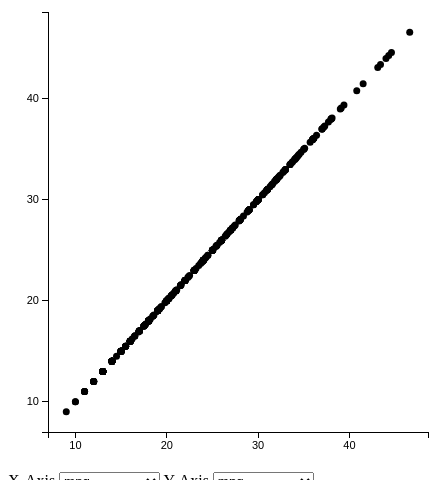
D3 v3 page, settled after 360 driven frames (6 s of simulated time); the page loaded 1 data file(s).


// ── main.js
var padding = 40,
    width = 500,
    height = 500;

var data = [];
var dataset = [];
var xVar, yVar;
var xValue, xScale, xMap, xAxis;
var yValue, yScale, yMap, yAxis;

$(document).ready(
function() {
	d3.csv("car.csv", processData);
});

function processData (error, dataset) {
	var options = [];
	var cols = d3.keys(dataset[0]);
	for (var i = 0; i < cols.length; i++) {
		// Ignore categorical dimentions origin and name
		if (cols[i] == 'origin' || cols[i] == 'name') {
			continue;
		}
		var elem  = {
			'id' : cols[i],
			'name': cols[i]
		};
		options.push(elem);
	}
	dataset.forEach(function (row, ix) {
		for (var i = 0; i < options.length; i++) {
			row[options[i].id] = + row[options[i].id];
		}
	});
	var svg = d3.select('svg')
		.attr("width", width)
		.attr("height", height);
	data = dataset;
	assignSelections(options);
	drawData(options[0].id, options[0].id);
}

function assignSelections (options) {
	var xSelect  = $('#sel-x');
	var ySelect  = $('#sel-y');
	for (var i = 0; i < options.length; i++) {
		var xOpt = options[i];
		$('<option></option>')
			.val(xOpt.id)
			.text(xOpt.name)
			.appendTo(xSelect);
		var yOpt = options[i];
		$('<option></option>')
			.val(yOpt.id)
			.text(yOpt.name)
			.appendTo(ySelect);
	}
}

function subset(xVar, yVar) {
        dataset = [];
        data.forEach(function(row, i) {
                dataset.push([row[xVar], row[yVar], row["name"]]);
        });
        return dataset;
}

function subset_min_max(xVar, yVar, min, max) {
	console.log(min, max);
	dataset = [];
	data.forEach(function(row, i) {
		if (row.mpg >= min && row.mpg <= max) {
			console.log('pushing');
			dataset.push([row[xVar], row[yVar], row["name"]]);
		}
	});
	return dataset;
}

function drawData(xVar, yVar) {
	xVar = xVar;
	yVar = yVar;
	dataset = subset(xVar, yVar);
	xValue = function(d) { return d[0];};
	xScale = d3.scale.linear().range([padding, width - padding*2]);
	xMap = function (d) { return xScale(xValue(d))};
	xAxis = d3.svg.axis().scale(xScale).orient("bottom").ticks(5);
	yValue = function(d) { return d[1];};
	yScale = d3.scale.linear().range([height - padding, padding]);
	yMap = function (d) { return yScale(yValue(d))};
	yAxis = d3.svg.axis().scale(yScale).orient("left").ticks(5);
	xScale.domain([d3.min(dataset, xValue)-2, d3.max(dataset, xValue)+2]);
  	yScale.domain([d3.min(dataset, yValue)-2, d3.max(dataset, yValue)+2]);
  	var svg = d3.select('svg');
  	var selection = svg.selectAll("circle").data(dataset);
  	selection.enter().append("circle")
	    .attr("class", "dot")
	    .attr("r", 3.5)
	    .attr("cx", xMap)
	    .attr("cy", yMap);
	selection.on("mouseover", function(d) {
       	$("#hovered").text(d[2]);
    });

	selection.exit().remove();

	// Add to X axis
    svg.append("g")
        .attr("class", "x axis")
        .attr("transform", "translate(0," + (width - padding) +")")
        .call(xAxis);

    // Add to Y axis
    svg.append("g")
        .attr("class", "y axis")
        .attr("transform", "translate(" + padding +",0)")
        .call(yAxis);

    d3.select('#sel-x')
    	.on('change', function() {
    		xVar = $('#sel-x option:selected').val();
    		dataset = subset(xVar, yVar);
    		console.log(xVar, yVar, dataset[0], dataset[0]);
    		xValue = function(d) { return d[0];};
			xScale = d3.scale.linear().range([padding, width - padding*2]);
			xMap = function (d) { return xScale(xValue(d))};
			xAxis = d3.svg.axis().scale(xScale).orient("bottom").ticks(5);
			xScale.domain([d3.min(dataset, xValue)-2, d3.max(dataset, xValue)+2]);
			var svg = d3.select('svg');
		  	var selection = svg.selectAll("circle").data(dataset, function(d) {return (d)});
		  	selection.enter().append("circle")
			    .attr("class", "dot")
			    .attr("r", 3.5)
			    .attr("cx", xMap)
			    .attr("cy", yMap);
            selection.on("mouseover", function(d) {
            	$("#hovered").text(d[2]);
            });
			selection.exit().remove();
			svg.select(".x.axis")
                .transition()
                .duration(1000)
                .call(xAxis);
    	});
    d3.select('#sel-y')
    	.on('change', function() {
    		yVar = $('#sel-y option:selected').val();
    		dataset = subset(xVar, yVar);
    		console.log(xVar, yVar, dataset[0], dataset[0]);
    		yValue = function(d) { return d[1];};
			yScale = d3.scale.linear().range([height - padding, padding]);
			yMap = function (d) { return yScale(yValue(d))};
			yAxis = d3.svg.axis().scale(yScale).orient("left").ticks(5);
			yScale.domain([d3.min(dataset, yValue)-2, d3.max(dataset, yValue)+2]);
			var svg = d3.select('svg');
			var selection = svg.selectAll("circle").data(dataset, function(d) {return (d)});
			selection.enter().append("circle")
			    .attr("class", "dot")
			    .attr("r", 3.5)
			    .attr("cx", xMap)
			    .attr("cy", yMap);
            selection.on("mouseover", function(d) {
            	$("#hovered").text(d[2]);
            });
			selection.exit().remove();
			svg.select(".y.axis")
                .transition()
                .duration(1000)
                .call(yAxis);
    	});
    d3.select('#update')
    	.on('click', function() {
    		var min = + $('#mpg-min').val();
    		var max = + $('#mpg-max').val();
    		dataset = subset_min_max(xVar, yVar, min, max);
    		console.log(xVar, yVar, dataset[0], dataset[0]);
    		var svg = d3.select('svg');
			var selection = svg.selectAll("circle").data(dataset, function(d) {return (d)});
			selection.enter().append("circle")
			    .attr("class", "dot")
			    .attr("r", 3.5)
			    .attr("cx", xMap)
			    .attr("cy", yMap);
			selection.on("mouseover", function(d) {
				console.log('hello', d);
            	$("#hovered").text(d[2]);
            });
			selection.exit().remove();
    	})



}


### data: car.csv
name, mpg, cylinders, displacement, horsepower, weight, acceleration, model.year, origin
chevrolet chevelle malibu, 18, 8, 307, 130, 3504, 12, 1970, American
buick skylark 320, 15, 8, 350, 165, 3693, 11.5, 1970, American
plymouth satellite, 18, 8, 318, 150, 3436, 11, 1970, American
amc rebel sst, 16, 8, 304, 150, 3433, 12, 1970, American
ford torino, 17, 8, 302, 140, 3449, 10.5, 1970, American
ford galaxie 500, 15, 8, 429, 198, 4341, 10, 1970, American
chevrolet impala, 14, 8, 454, 220, 4354, 9, 1970, American
plymouth fury iii, 14, 8, 440, 215, 4312, 8.5, 1970, American
pontiac catalina, 14, 8, 455, 225, 4425, 10, 1970, American
amc ambassador dpl, 15, 8, 390, 190, 3850, 8.5, 1970, American
dodge challenger se, 15, 8, 383, 170, 3563, 10, 1970, American
plymouth, 14, 8, 340, 160, 3609, 8, 1970, American
chevrolet monte carlo, 15, 8, 400, 150, 3761, 9.5, 1970, American
buick estate wagon (sw), 14, 8, 455, 225, 3086, 10, 1970, American
toyota corona mark ii, 24, 4, 113, 95, 2372, 15, 1970, Japanese
plymouth duster, 22, 6, 198, 95, 2833, 15.5, 1970, American
amc hornet, 18, 6, 199, 97, 2774, 15.5, 1970, American
ford maverick, 21, 6, 200, 85, 2587, 16, 1970, American
datsun pl510, 27, 4, 97, 88, 2130, 14.5, 1970, Japanese
volkswagen 1131 deluxe sedan, 26, 4, 97, 46, 1835, 20.5, 1970, European
peugeot 504, 25, 4, 110, 87, 2672, 17.5, 1970, European
audi 100 ls, 24, 4, 107, 90, 2430, 14.5, 1970, European
saab 99e, 25, 4, 104, 95, 2375, 17.5, 1970, European
bmw 2002, 26, 4, 121, 113, 2234, 12.5, 1970, European
amc gremlin, 21, 6, 199, 90, 2648, 15, 1970, American
ford f250, 10, 8, 360, 215, 4615, 14, 1970, American
chevy c20, 10, 8, 307, 200, 4376, 15, 1970, American
dodge d200, 11, 8, 318, 210, 4382, 13.5, 1970, American
hi 1200d, 9, 8, 304, 193, 4732, 18.5, 1970, American
datsun pl510, 27, 4, 97, 88, 2130, 14.5, 1971, Japanese
chevrolet vega 2300, 28, 4, 140, 90, 2264, 15.5, 1971, American
toyota corona, 25, 4, 113, 95, 2228, 14, 1971, Japanese
amc gremlin, 19, 6, 232, 100, 2634, 13, 1971, American
plymouth satellite custom, 16, 6, 225, 105, 3439, 15.5, 1971, American
chevrolet chevelle malibu, 17, 6, 250, 100, 3329, 15.5, 1971, American
ford torino 500, 19, 6, 250, 88, 3302, 15.5, 1971, American
amc matador, 18, 6, 232, 100, 3288, 15.5, 1971, American
chevrolet impala, 14, 8, 350, 165, 4209, 12, 1971, American
pontiac catalina brougham, 14, 8, 400, 175, 4464, 11.5, 1971, American
ford galaxie 500, 14, 8, 351, 153, 4154, 13.5, 1971, American
plymouth fury iii, 14, 8, 318, 150, 4096, 13, 1971, American
dodge monaco (sw), 12, 8, 383, 180, 4955, 11.5, 1971, American
ford country squire (sw), 13, 8, 400, 170, 4746, 12, 1971, American
pontiac safari (sw), 13, 8, 400, 175, 5140, 12, 1971, American
amc hornet sportabout (sw), 18, 6, 258, 110, 2962, 13.5, 1971, American
chevrolet vega (sw), 22, 4, 140, 72, 2408, 19, 1971, American
pontiac firebird, 19, 6, 250, 100, 3282, 15, 1971, American
ford mustang, 18, 6, 250, 88, 3139, 14.5, 1971, American
mercury capri 2000, 23, 4, 122, 86, 2220, 14, 1971, American
opel 1900, 28, 4, 116, 90, 2123, 14, 1971, European
peugeot 304, 30, 4, 79, 70, 2074, 19.5, 1971, European
fiat 124b, 30, 4, 88, 76, 2065, 14.5, 1971, European
toyota corolla 1200, 31, 4, 71, 65, 1773, 19, 1971, Japanese
datsun 1200, 35, 4, 72, 69, 1613, 18, 1971, Japanese
volkswagen model 111, 27, 4, 97, 60, 1834, 19, 1971, European
plymouth cricket, 26, 4, 91, 70, 1955, 20.5, 1971, American
toyota corona hardtop, 24, 4, 113, 95, 2278, 15.5, 1972, Japanese
dodge colt hardtop, 25, 4, 97.5, 80, 2126, 17, 1972, American
volkswagen type 3, 23, 4, 97, 54, 2254, 23.5, 1972, European
chevrolet vega, 20, 4, 140, 90, 2408, 19.5, 1972, American
... 332 more rows